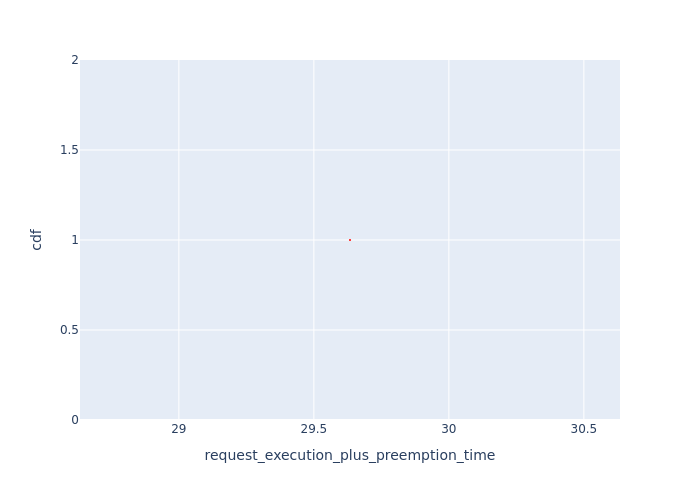

The data file committed next to this chart (first rows):
Request Id, request_execution_plus_preemption_time, cdf
0_1, 29.63, 1.0
